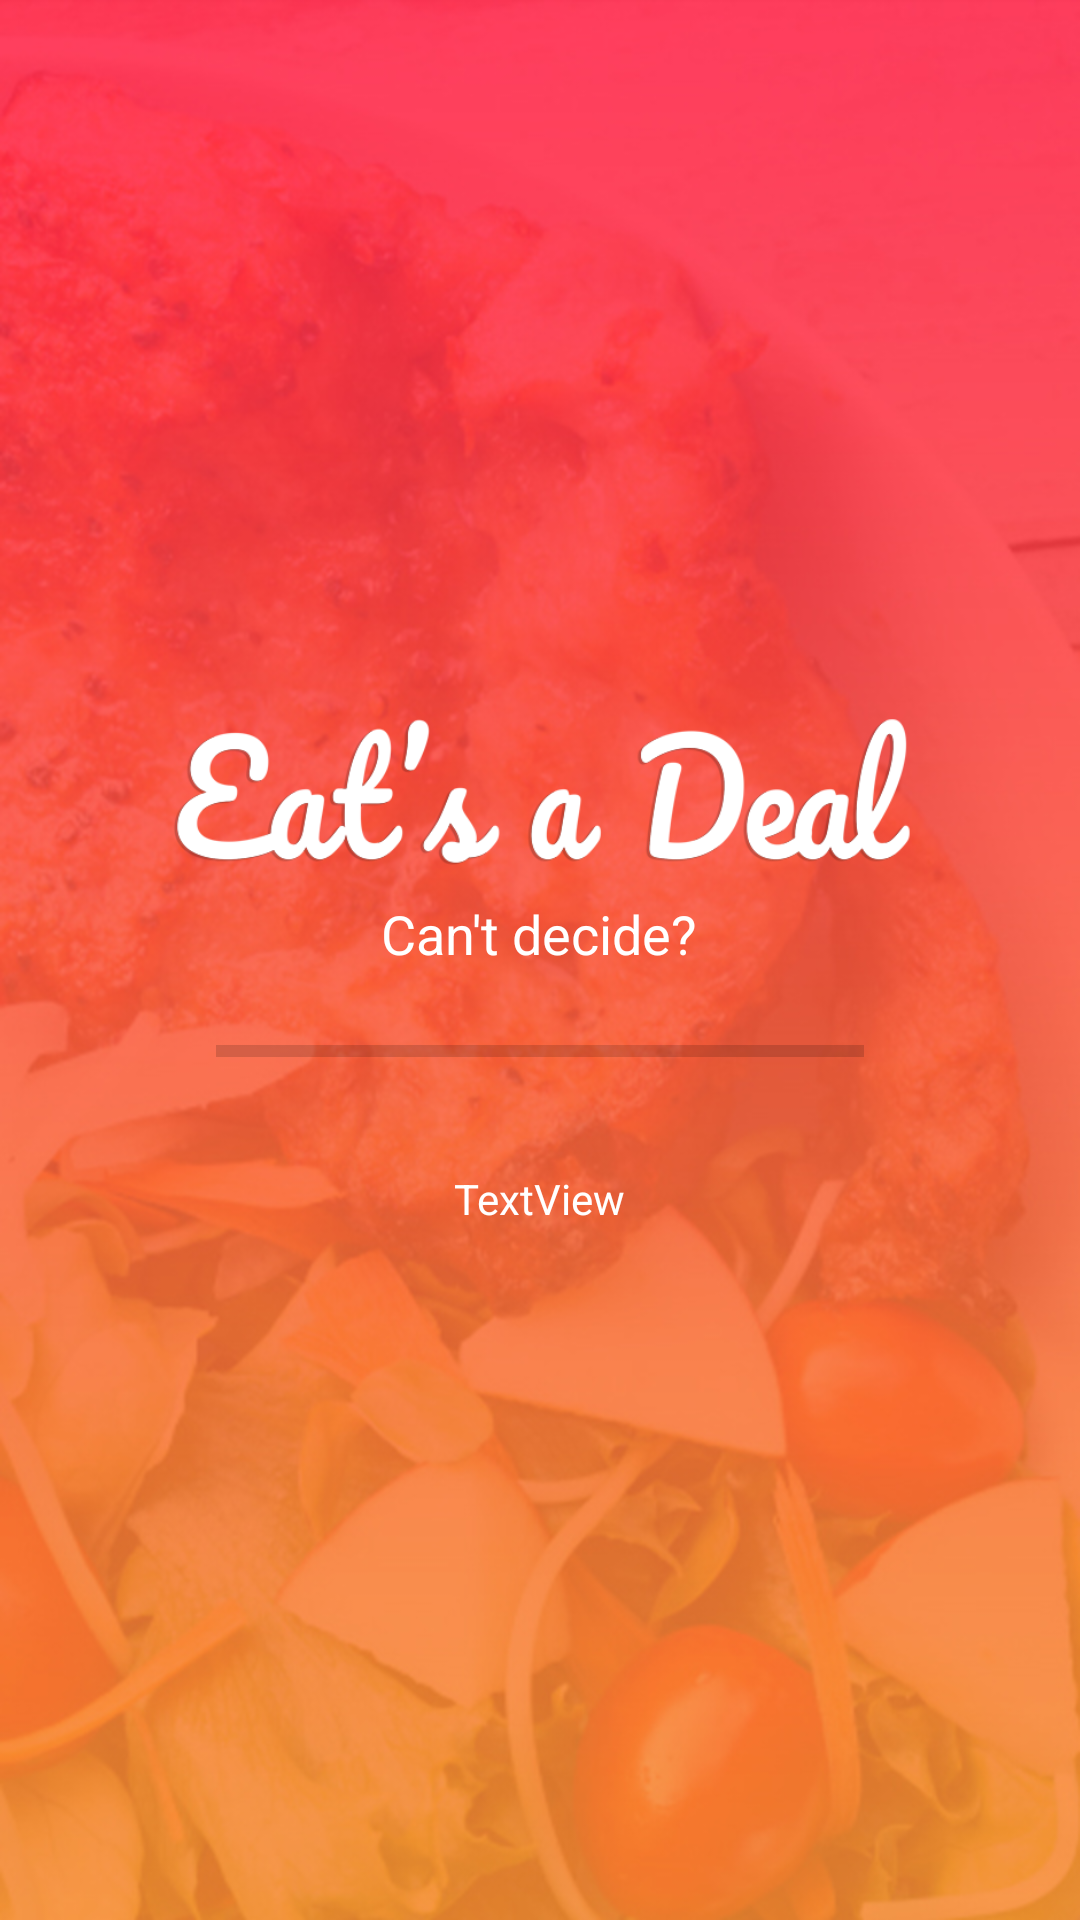

Layout XML and referenced resources for this Android screen:
<!-- AndroidManifest.xml: application theme AppTheme -->
<!-- res/layout/activity_main.xml -->
<?xml version="1.0" encoding="utf-8"?>
<RelativeLayout xmlns:android="http://schemas.android.com/apk/res/android"
    xmlns:app="http://schemas.android.com/apk/res-auto"
    xmlns:tools="http://schemas.android.com/tools"
    android:id="@+id/relativeLayout"
    android:layout_width="match_parent"
    android:layout_height="match_parent"
    android:background="@drawable/background"
    tools:context=".MainActivity">


    <TextView
        android:id="@+id/textView"
        style="@style/whitefont"
        android:layout_width="wrap_content"
        android:layout_height="wrap_content"
        android:layout_alignParentTop="true"
        android:layout_centerHorizontal="true"
        android:layout_marginTop="299dp"
        android:text="Can't decide?"
        android:textSize="18sp" />

    <TextView
        android:id="@+id/text_view"
        style="@style/whitefont"
        android:layout_width="wrap_content"
        android:layout_height="wrap_content"
        android:layout_alignParentBottom="true"
        android:layout_centerHorizontal="true"
        android:layout_marginBottom="231dp"
        android:text="TextView" />

    <ProgressBar
        android:id="@+id/progress_bar"
        style="?android:attr/progressBarStyleHorizontal"
        android:layout_width="216dp"
        android:layout_height="31dp"
        android:layout_alignParentBottom="true"
        android:layout_centerHorizontal="true"
        android:layout_marginBottom="274dp" />

    <ImageView
        android:id="@+id/imageView3"
        android:layout_width="274dp"
        android:layout_height="75dp"
        android:layout_above="@+id/textView"
        android:layout_centerHorizontal="true"
        android:layout_marginBottom="-299dp"
        app:srcCompat="@drawable/shadowmin" />

    <ImageView
        android:id="@+id/imageView5"
        android:layout_width="262dp"
        android:layout_height="142dp"
        android:layout_alignParentTop="true"
        android:layout_centerHorizontal="true"
        android:layout_marginTop="95dp"
        app:srcCompat="@drawable/food" />
</RelativeLayout>
<!-- resources referenced by this layout -->
<resources>
  <!-- drawable background: jpg bitmap (drawable, 183485 bytes) -->
  <!-- drawable shadowmin: png bitmap (drawable, 41290 bytes) -->
  <style name="whitefont">
          <item name="android:textColor">@color/white</item>
      </style>
  <style name="AppTheme" parent="Theme.AppCompat.Light.NoActionBar">
          
          <item name="colorPrimary">@color/colorPrimary</item>
          <item name="colorPrimaryDark">@color/colorPrimaryDark</item>
          <item name="colorAccent">@color/colorAccent</item>
      </style>
  <color name="white">#ffffff</color>
  <color name="colorPrimary">#d53b42</color>
  <color name="colorPrimaryDark">#303F9F</color>
  <color name="colorAccent">#ffffff</color>
</resources>
